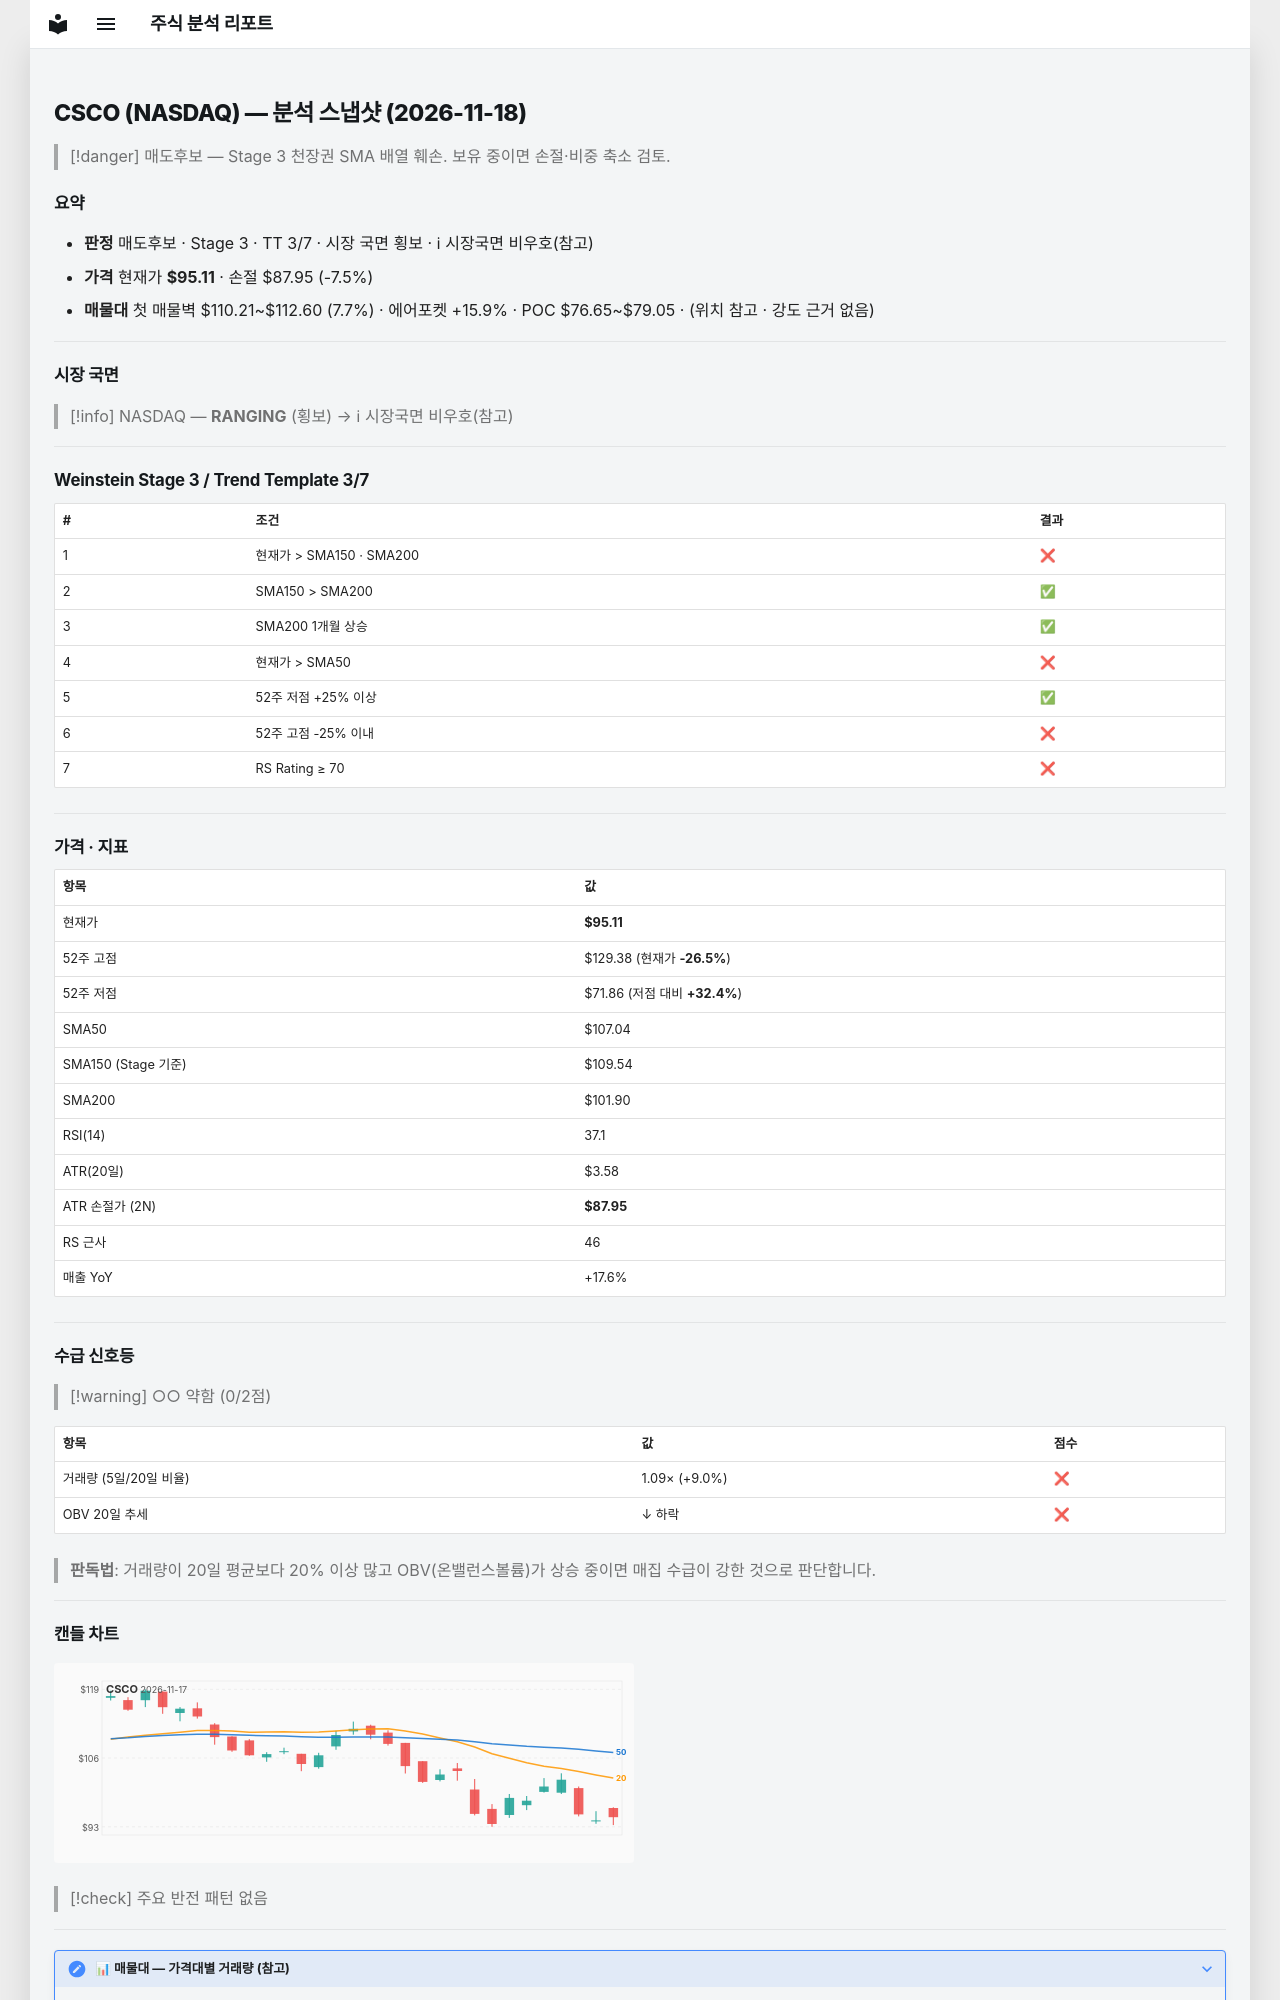

repository: soloandco/stock-reports · page: snapshots/CSCO-2026-11-18/index.html · generator: mkdocs

---
type: analysis-snapshot
title: CSCO 분석 스냅샷
ticker: CSCO
market: NASDAQ
created: 2026-11-18
updated: 2026-11-18
bar-date: 2026-11-17
verdict: 매도후보
real-rr: 4.07
sma50-gap-pct: -11.1
weekly-position: 저항대아래
weekly-overhead-price: 124.23
weekly-overhead-pct: 30.6
stage: 3
trend-template-score: 3
tt-max: 7
ma-set: sma-50-150-200
price: 95.11000061035156
stop-price: 87.95212215002587
market-regime: RANGING
supply-demand-score: 0/2
supply-demand-label: 약함
status: tracking
tags:
  - stock-agent
  - watchlist
  - CSCO
  - analysis
related:
  - "[[analysis-template]]"
---

# CSCO (NASDAQ) — 분석 스냅샷 (2026-11-18)

> [!danger] 매도후보 — Stage 3 천장권
> SMA 배열 훼손. 보유 중이면 손절·비중 축소 검토.

## 요약

- **판정** 매도후보 · Stage 3 · TT 3/7 · 시장 국면 횡보 · ℹ 시장국면 비우호(참고)
- **가격** 현재가 **$95.11** · 손절 $87.95 (-7.5%)
- **매물대** 첫 매물벽 $110.21~$112.60 (7.7%) · 에어포켓 +15.9% · POC $76.65~$79.05 · (위치 참고 · 강도 근거 없음)

---

## 시장 국면

> [!info] NASDAQ — **RANGING** (횡보) → ℹ 시장국면 비우호(참고)

---

## Weinstein Stage 3 / Trend Template 3/7

| # | 조건 | 결과 |
|---|------|------|
| 1 | 현재가 > SMA150 · SMA200 | ❌ |
| 2 | SMA150 > SMA200 | ✅ |
| 3 | SMA200 1개월 상승 | ✅ |
| 4 | 현재가 > SMA50 | ❌ |
| 5 | 52주 저점 +25% 이상 | ✅ |
| 6 | 52주 고점 -25% 이내 | ❌ |
| 7 | RS Rating ≥ 70 | ❌ |

---

## 가격 · 지표

| 항목 | 값 |
|------|---|
| 현재가 | **$95.11** |
| 52주 고점 | $129.38 (현재가 **-26.5%**) |
| 52주 저점 | $71.86 (저점 대비 **+32.4%**) |
| SMA50 | $107.04 |
| SMA150 (Stage 기준) | $109.54 |
| SMA200 | $101.90 |
| RSI(14) | 37.1 |
| ATR(20일) | $3.58 |
| ATR 손절가 (2N) | **$87.95** |
| RS 근사 | 46 |
| 매출 YoY | +17.6% |

---
## 수급 신호등

> [!warning] ○○ 약함 (0/2점)

| 항목 | 값 | 점수 |
|------|------|------|
| 거래량 (5일/20일 비율) | 1.09× (+9.0%) | ❌ |
| OBV 20일 추세 | ↓ 하락 | ❌ |

> **판독법**: 거래량이 20일 평균보다 20% 이상 많고 OBV(온밸런스볼륨)가 상승 중이면 매집 수급이 강한 것으로 판단합니다.

---
